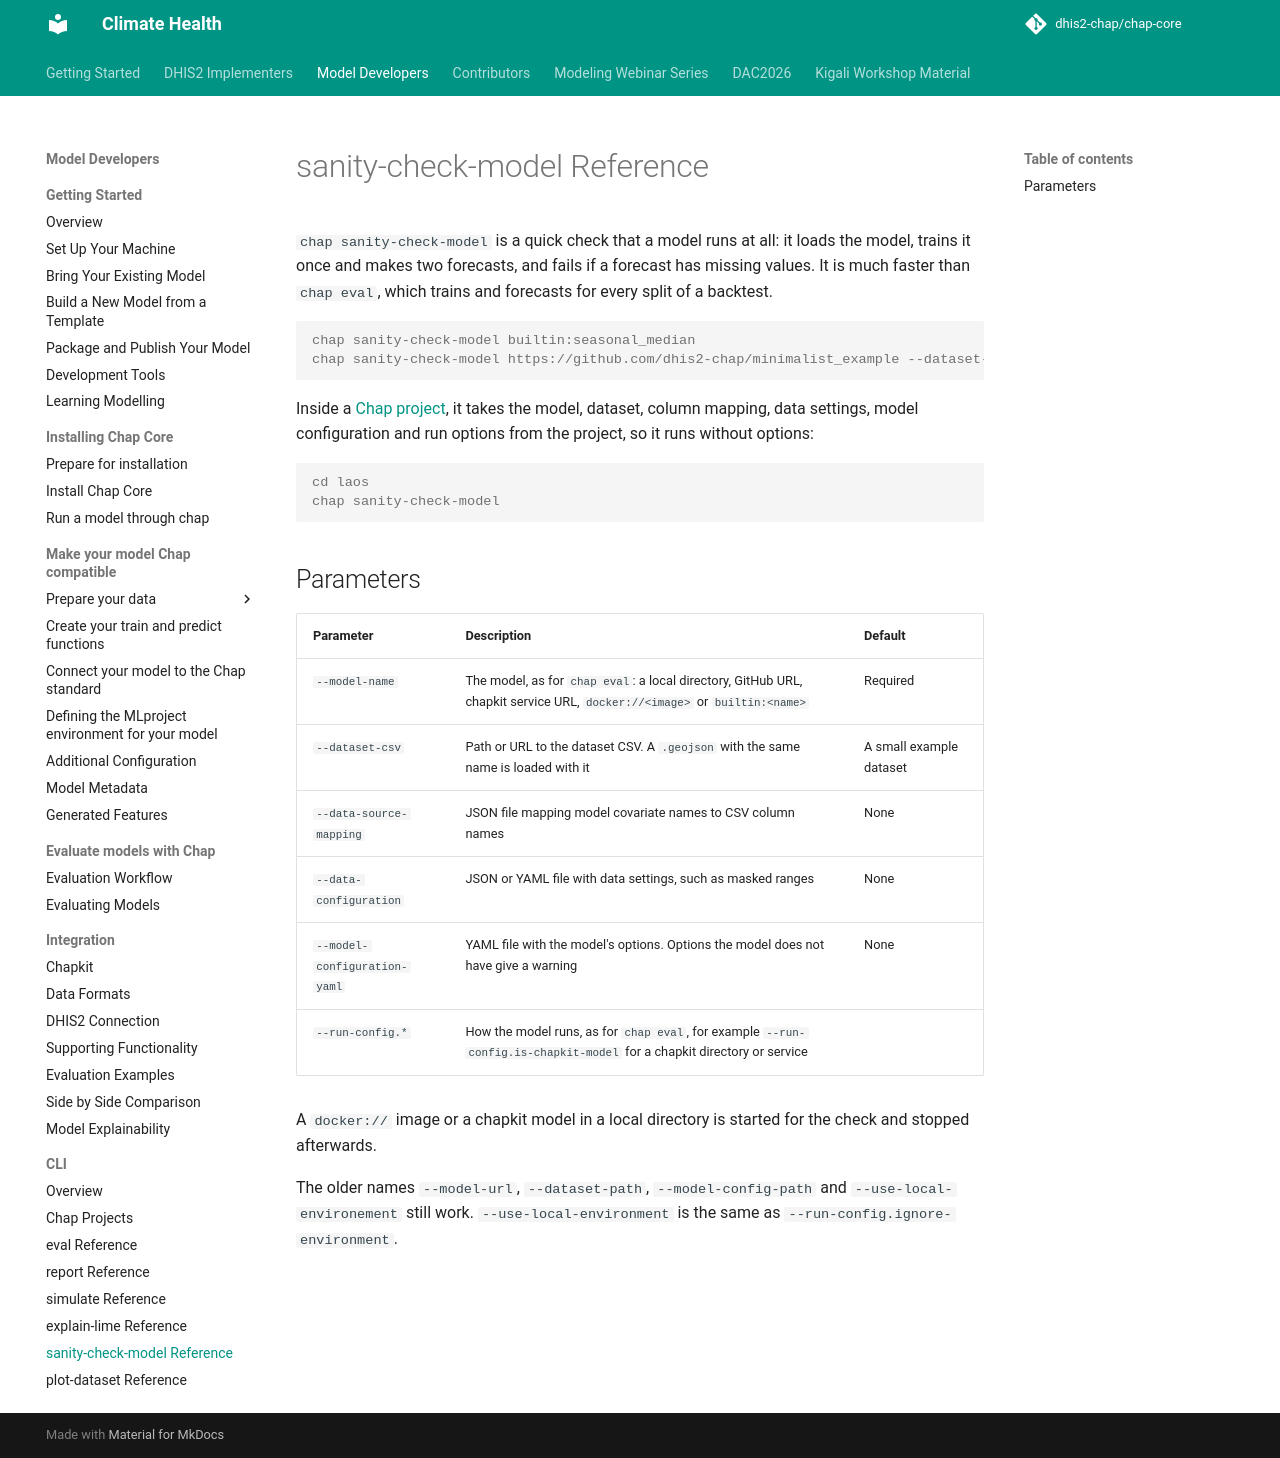

repository: dhis2-chap/chap-core · page: chap-cli/sanity-check-model-reference.html · generator: mkdocs

# sanity-check-model Reference

`chap sanity-check-model` is a quick check that a model runs at all: it loads the model, trains it once and makes two forecasts, and fails if a forecast has missing values. It is much faster than `chap eval`, which trains and forecasts for every split of a backtest.

```console
chap sanity-check-model builtin:seasonal_median
chap sanity-check-model https://github.com/dhis2-chap/minimalist_example --dataset-csv ./data.csv
```

Inside a [Chap project](projects.md), it takes the model, dataset, column mapping, data settings, model configuration and run options from the project, so it runs without options:

```console
cd laos
chap sanity-check-model
```

## Parameters

| Parameter | Description | Default |
|-----------|-------------|---------|
| `--model-name` | The model, as for `chap eval`: a local directory, GitHub URL, chapkit service URL, `docker://<image>` or `builtin:<name>` | Required |
| `--dataset-csv` | Path or URL to the dataset CSV. A `.geojson` with the same name is loaded with it | A small example dataset |
| `--data-source-mapping` | JSON file mapping model covariate names to CSV column names | None |
| `--data-configuration` | JSON or YAML file with data settings, such as masked ranges | None |
| `--model-configuration-yaml` | YAML file with the model's options. Options the model does not have give a warning | None |
| `--run-config.*` | How the model runs, as for `chap eval`, for example `--run-config.is-chapkit-model` for a chapkit directory or service | |

A `docker://` image or a chapkit model in a local directory is started for the check and stopped afterwards.

The older names `--model-url`, `--dataset-path`, `--model-config-path` and `--use-local-environement` still work. `--use-local-environment` is the same as `--run-config.ignore-environment`.
